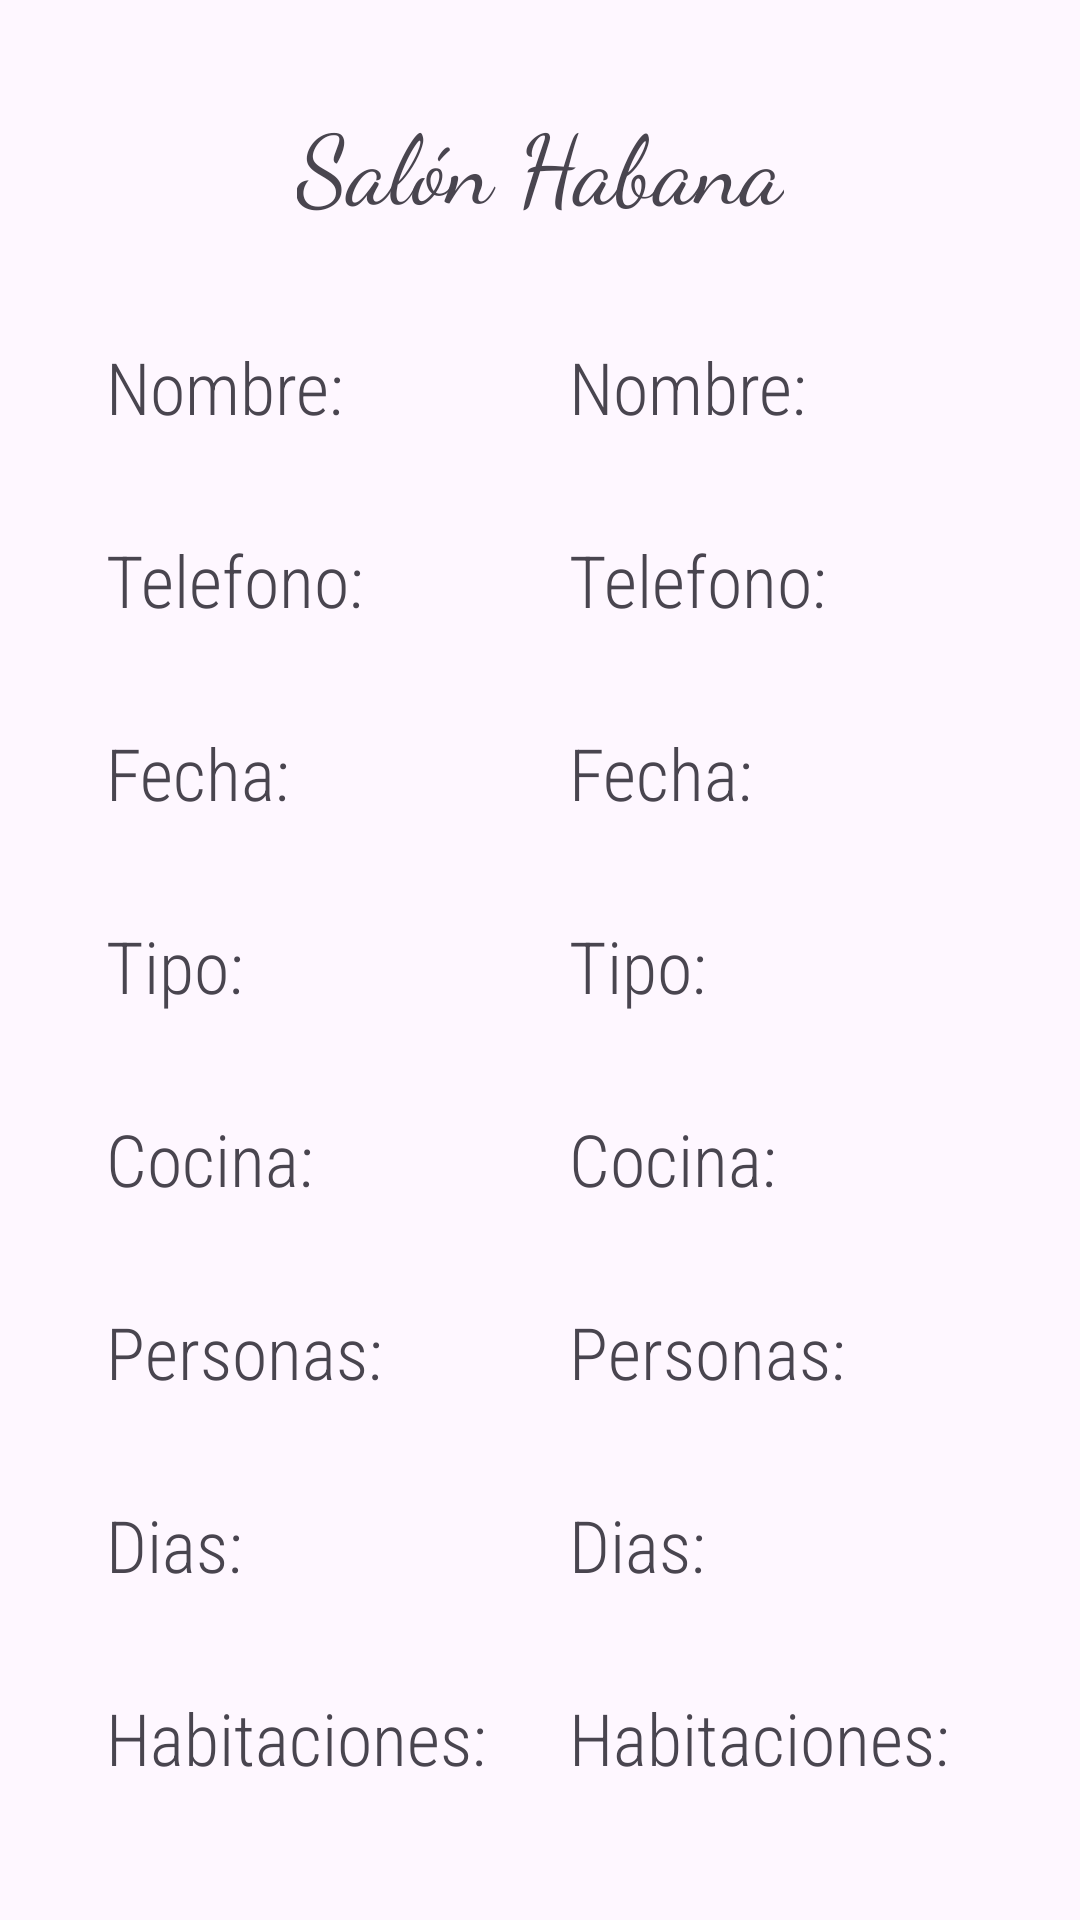

Android layout source for this screen:
<!-- AndroidManifest.xml: application theme Theme.Practica3DI -->
<!-- res/layout/fin.xml -->
<?xml version="1.0" encoding="utf-8"?>
<androidx.constraintlayout.widget.ConstraintLayout xmlns:android="http://schemas.android.com/apk/res/android"
    xmlns:app="http://schemas.android.com/apk/res-auto"
    xmlns:tools="http://schemas.android.com/tools"
    android:layout_width="match_parent"
    android:layout_height="match_parent">

    <TextView
        android:id="@+id/textViewTitulo"
        android:layout_width="wrap_content"
        android:layout_height="wrap_content"
        android:layout_marginTop="32dp"
        android:text="@string/salonHabana"
        android:tooltipText="asd"
        android:textSize="32sp"
        android:fontFamily="cursive"
        app:layout_constraintEnd_toEndOf="parent"
        app:layout_constraintStart_toStartOf="parent"
        app:layout_constraintTop_toTopOf="parent" />

    <TextView
        android:id="@+id/textView"
        android:layout_width="wrap_content"
        android:layout_height="wrap_content"
        android:layout_marginTop="36dp"
        android:text="@string/Nombre"
        android:textSize="24sp"
        android:fontFamily="sans-serif-condensed-light"
        app:layout_constraintEnd_toEndOf="@+id/textViewTitulo"
        app:layout_constraintHorizontal_bias="0.194"
        app:layout_constraintStart_toStartOf="parent"
        app:layout_constraintTop_toBottomOf="@+id/textViewTitulo" />

    <TextView
        android:id="@+id/textViewTelefono"
        android:layout_width="wrap_content"
        android:layout_height="wrap_content"
        android:layout_marginTop="32dp"
        android:text="@string/telefono"
        android:textSize="24sp"
        android:fontFamily="sans-serif-condensed-light"
        app:layout_constraintStart_toStartOf="@+id/textView"
        app:layout_constraintTop_toBottomOf="@+id/textView" />

    <TextView
        android:id="@+id/textViewFecha"
        android:layout_width="wrap_content"
        android:layout_height="wrap_content"
        android:layout_marginTop="32dp"
        android:text="@string/fecha"
        android:textSize="24sp"
        android:fontFamily="sans-serif-condensed-light"
        app:layout_constraintStart_toStartOf="@+id/textViewTelefono"
        app:layout_constraintTop_toBottomOf="@+id/textViewTelefono" />

    <TextView
        android:id="@+id/textViewTipo"
        android:layout_width="wrap_content"
        android:layout_height="wrap_content"
        android:layout_marginTop="32dp"
        android:text="@string/tipo"
        android:fontFamily="sans-serif-condensed-light"
        android:textSize="24sp"
        app:layout_constraintStart_toStartOf="@+id/textViewFecha"
        app:layout_constraintTop_toBottomOf="@+id/textViewFecha" />

    <TextView
        android:id="@+id/textViewCocina"
        android:layout_width="wrap_content"
        android:layout_height="wrap_content"
        android:layout_marginTop="32dp"
        android:text="@string/cocina"
        android:textSize="24sp"
        android:fontFamily="sans-serif-condensed-light"
        app:layout_constraintStart_toStartOf="@+id/textViewTipo"
        app:layout_constraintTop_toBottomOf="@+id/textViewTipo" />

    <TextView
        android:id="@+id/textViewPersonas"
        android:layout_width="wrap_content"
        android:layout_height="wrap_content"
        android:layout_marginTop="32dp"
        android:text="@string/persona"
        android:textSize="24sp"
        android:fontFamily="sans-serif-condensed-light"
        app:layout_constraintStart_toStartOf="@+id/textViewCocina"
        app:layout_constraintTop_toBottomOf="@+id/textViewCocina" />

    <TextView
        android:id="@+id/textViewDias"
        android:layout_width="wrap_content"
        android:layout_height="wrap_content"
        android:layout_marginTop="32dp"
        android:text="@string/dias"
        android:fontFamily="sans-serif-condensed-light"
        android:textSize="24sp"
        app:layout_constraintStart_toStartOf="@+id/textViewPersonas"
        app:layout_constraintTop_toBottomOf="@+id/textViewPersonas" />

    <TextView
        android:id="@+id/textViewHabitaciones"
        android:layout_width="wrap_content"
        android:layout_height="wrap_content"
        android:layout_marginTop="32dp"
        android:text="@string/habitaciones"
        android:textSize="24sp"
        android:fontFamily="sans-serif-condensed-light"
        app:layout_constraintStart_toStartOf="@+id/textViewDias"
        app:layout_constraintTop_toBottomOf="@+id/textViewDias" />

    <TextView
        android:id="@+id/textViewNombreD"
        android:layout_width="wrap_content"
        android:layout_height="wrap_content"
        android:layout_marginStart="75dp"
        android:text="@string/Nombre"
        android:textSize="24sp"
        android:fontFamily="sans-serif-condensed-light"
        app:layout_constraintBottom_toBottomOf="@+id/textView"
        app:layout_constraintStart_toEndOf="@+id/textView"
        app:layout_constraintTop_toTopOf="@+id/textView" />

    <TextView
        android:id="@+id/textViewTelefonoD"
        android:layout_width="wrap_content"
        android:layout_height="wrap_content"
        android:layout_marginTop="32dp"
        android:text="@string/telefono"
        android:textSize="24sp"
        android:fontFamily="sans-serif-condensed-light"
        app:layout_constraintStart_toStartOf="@+id/textViewNombreD"
        app:layout_constraintTop_toBottomOf="@+id/textViewNombreD" />

    <TextView
        android:id="@+id/textViewFechaD"
        android:layout_width="wrap_content"
        android:layout_height="wrap_content"
        android:layout_marginTop="32dp"
        android:text="@string/fecha"
        android:fontFamily="sans-serif-condensed-light"
        android:textSize="24sp"
        app:layout_constraintStart_toStartOf="@+id/textViewTelefonoD"
        app:layout_constraintTop_toBottomOf="@+id/textViewTelefonoD" />

    <TextView
        android:id="@+id/textViewTipoD"
        android:layout_width="wrap_content"
        android:layout_height="wrap_content"
        android:layout_marginTop="32dp"
        android:text="@string/tipo"
        android:textSize="24sp"
        android:fontFamily="sans-serif-condensed-light"
        app:layout_constraintStart_toStartOf="@+id/textViewFechaD"
        app:layout_constraintTop_toBottomOf="@+id/textViewFechaD" />

    <TextView
        android:id="@+id/textViewCocinaD"
        android:layout_width="wrap_content"
        android:layout_height="wrap_content"
        android:layout_marginTop="32dp"
        android:text="@string/cocina"
        android:fontFamily="sans-serif-condensed-light"
        android:textSize="24sp"
        app:layout_constraintStart_toStartOf="@+id/textViewTipoD"
        app:layout_constraintTop_toBottomOf="@+id/textViewTipoD" />

    <TextView
        android:id="@+id/textViewPersonasD"
        android:layout_width="wrap_content"
        android:layout_height="wrap_content"
        android:layout_marginTop="32dp"
        android:text="@string/persona"
        android:textSize="24sp"
        android:fontFamily="sans-serif-condensed-light"
        app:layout_constraintStart_toStartOf="@+id/textViewCocinaD"
        app:layout_constraintTop_toBottomOf="@+id/textViewCocinaD" />

    <TextView
        android:id="@+id/textViewDiasD"
        android:layout_width="wrap_content"
        android:layout_height="wrap_content"
        android:layout_marginTop="32dp"
        android:text="@string/dias"
        android:fontFamily="sans-serif-condensed-light"
        android:textSize="24sp"
        app:layout_constraintStart_toStartOf="@+id/textViewPersonasD"
        app:layout_constraintTop_toBottomOf="@+id/textViewPersonasD" />

    <TextView
        android:id="@+id/textViewHabitacionesD"
        android:layout_width="wrap_content"
        android:layout_height="wrap_content"
        android:layout_marginTop="32dp"
        android:text="@string/habitaciones"
        android:fontFamily="sans-serif-condensed-light"
        android:textSize="24sp"
        app:layout_constraintStart_toStartOf="@+id/textViewDiasD"
        app:layout_constraintTop_toBottomOf="@+id/textViewDiasD" />

</androidx.constraintlayout.widget.ConstraintLayout>
<!-- resources referenced by this layout -->
<resources>
  <string name="Nombre">Nombre:</string>
  <string name="cocina">Cocina:</string>
  <string name="dias">Dias:</string>
  <string name="fecha">Fecha:</string>
  <string name="habitaciones">Habitaciones:</string>
  <string name="persona">Personas:</string>
  <string name="salonHabana">Salón Habana</string>
  <string name="telefono">Telefono:</string>
  <string name="tipo">Tipo:</string>
  <style name="Theme.Practica3DI" parent="Base.Theme.Practica3DI" />
  <style name="Base.Theme.Practica3DI" parent="Theme.Material3.DayNight.NoActionBar">
          
          
      </style>
</resources>
